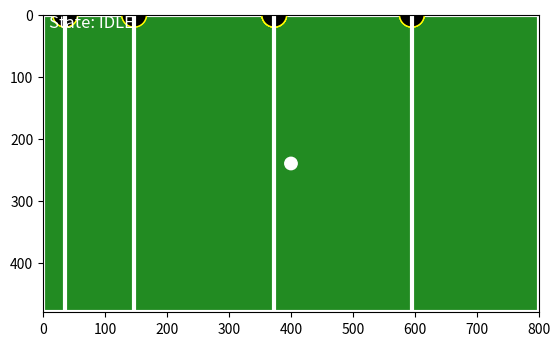

This chart was generated by the following Python code:
import numpy as np
import matplotlib.pyplot as plt
from matplotlib.patches import Circle
from matplotlib.animation import FuncAnimation
import time

# --- Constants ---
table_width, table_height = 800, 480
rod_x_asymptote_pixels = [595, 373, 147, 36]
player_counts = [3, 5, 2, 3]  # per rod
player_radius = 20
v_stepper = 0.05  # Slower movement (was 0.07)
min_rod_y, max_rod_y = player_radius / table_height, 1 - player_radius / table_height

# --- PID Controller ---
class SimplePID:
    def __init__(self, kp, ki, kd, out_min=-1, out_max=1):
        self.kp = kp
        self.ki = ki
        self.kd = kd
        self.out_min = out_min
        self.out_max = out_max
        self.integral = 0
        self.prev_err = 0

    def update(self, target, current, dt):
        err = target - current
        self.integral += err * dt
        derivative = (err - self.prev_err) / dt if dt > 0 else 0
        output = (self.kp * err) + (self.ki * self.integral) + (self.kd * derivative)
        self.prev_err = err
        return max(self.out_min, min(self.out_max, output))

# --- Setup Graphics ---
fig, ax = plt.subplots()
fig.canvas.manager.set_window_title("Realistic Foosball Defense Simulation (PID)")
ax.set_xlim(0, table_width)
ax.set_ylim(0, table_height)
ax.set_aspect('equal')
ax.set_facecolor("forestgreen")
ax.invert_yaxis()
ax.add_patch(plt.Rectangle((0, 0), table_width, table_height, edgecolor='white', lw=3, facecolor='none'))

# Rod graphics state
rod_positions = [0.5] * 4
rod_targets = [0.5] * 4
rod_lines = [ax.plot([x, x], [0, table_height], color='white', lw=3)[0] for x in rod_x_asymptote_pixels]

# Ball setup
ball = Circle((table_width / 2, table_height / 2), radius=10, color='white')
ax.add_patch(ball)
state_text = ax.text(10, 20, "State: IDLE", fontsize=12, color="white")

# Player heads per rod
rod_players = []
for rod_index, x in enumerate(rod_x_asymptote_pixels):
    patches = []
    for i in range(player_counts[rod_index]):
        circle = Circle((x, 0), radius=player_radius, edgecolor='yellow', facecolor='black', lw=1)
        ax.add_patch(circle)
        patches.append(circle)
    rod_players.append(patches)

# Dragging state
drag_data = {"x": None, "y": None, "vx": 0, "vy": 0, "last_time": time.time()}

# PID setup
pid_gains = [(1, 0, 0)] * 4
rod_pids = [SimplePID(*g, out_min=-v_stepper, out_max=v_stepper) for g in pid_gains]
rod_last_time = [time.time()] * 4

# Normalize Y position to [0, 1]
def normalize_y(y):
    return (y - 0) / (table_height - 0)

def clamp(val, min_val, max_val):
    return max(min(val, max_val), min_val)

# Mouse events
def on_press(event):
    if ball.contains(event)[0]:
        drag_data.update(x=event.xdata, y=event.ydata, last_time=time.time())

def on_release(event):
    drag_data["x"] = None
    drag_data["y"] = None

def on_motion(event):
    if drag_data["x"] is None or event.xdata is None or event.ydata is None:
        return

    dt = time.time() - drag_data["last_time"]
    dx = event.xdata - drag_data["x"]
    dy = event.ydata - drag_data["y"]
    vx = dx / dt if dt > 0 else 0
    vy = dy / dt if dt > 0 else 0
    drag_data.update(x=event.xdata, y=event.ydata, vx=vx, vy=vy, last_time=time.time())
    ball.set_center((event.xdata, event.ydata))

    x_final = np.array(rod_x_asymptote_pixels)
    y2 = event.ydata
    y_final = y2 + vy * (x_final - event.xdata) / vx if vx != 0 else np.full_like(x_final, y2)

    for rod_index, y_target in enumerate(y_final):
        y_norm = clamp(normalize_y(y_target), min_rod_y, max_rod_y)
        rod_targets[rod_index] = y_norm

# Player update
def get_closest_player_index(rod_index, y_cross, rod_positions):
    n_players = player_counts[rod_index]
    total_span = table_height - 2 * player_radius
    spacing = total_span / (n_players + 1)
    center_y = rod_positions[rod_index] * table_height
    player_ys = [center_y + (i - (n_players - 1) / 2) * spacing for i in range(n_players)]
    closest_idx = np.argmin([abs(y - y_cross) for y in player_ys])
    return closest_idx, player_ys

def update_player_positions():
    ball_x, ball_y = ball.center
    vx, vy = drag_data["vx"], drag_data["vy"]
    for rod_index, x in enumerate(rod_x_asymptote_pixels):
        patches = rod_players[rod_index]
        n_players = len(patches)
        rod_x = rod_x_asymptote_pixels[rod_index]
        # Predict where ball will cross this rod
        if vx != 0:
            y_cross = ball_y + vy * (rod_x - ball_x) / vx
        else:
            y_cross = ball_y
        y_cross = clamp(y_cross, player_radius, table_height - player_radius)
        # Calculate player centers
        total_span = table_height - 2 * player_radius
        spacing = total_span / (n_players + 1)
        player_centers = [player_radius + (i + 1) * spacing for i in range(n_players)]
        # Find which player is closest to y_cross
        distances = [abs(y_cross - pc) for pc in player_centers]
        intercept_idx = np.argmin(distances)
        # Calculate offset needed to move intercepting player to y_cross
        offset = y_cross - player_centers[intercept_idx]
        # Clamp offset so no player goes out of bounds
        min_offset = player_radius - min(player_centers)
        max_offset = (table_height - player_radius) - max(player_centers)
        offset = clamp(offset, min_offset, max_offset)
        # Smoothly move the rod: interpolate current positions toward new positions
        current_positions = [patch.center[1] for patch in patches]
        target_positions = [pc + offset for pc in player_centers]
        move_speed = 0.08  # fraction of distance to move per frame (tune for smoothness)
        new_positions = [cur + move_speed * (tgt - cur) for cur, tgt in zip(current_positions, target_positions)]
        # Log data for debugging
        print(f"Rod {rod_index}: n_players={n_players}, y_cross={y_cross:.2f}, intercept_idx={intercept_idx}, offset={offset:.2f}, player_centers={player_centers}, target_positions={target_positions}, new_positions={new_positions}")
        # Set positions
        for i, patch in enumerate(patches):
            patch.center = (x, new_positions[i])

# Animate
def animate(frame):
    now = time.time()
    for i in range(4):
        dt = now - rod_last_time[i]
        rod_last_time[i] = now
        step = rod_pids[i].update(rod_targets[i], rod_positions[i], dt)
        rod_positions[i] = clamp(rod_positions[i] + step, min_rod_y, max_rod_y)

    update_player_positions()

    targets_disp = ", ".join(f"{rod_targets[i]:.2f}" for i in range(4))
    positions_disp = ", ".join(f"{rod_positions[i]:.2f}" for i in range(4))
    state_text.set_text(
        f"Rods P: [{positions_disp}]\nRods T: [{targets_disp}]"
    )

fig.canvas.mpl_connect('button_press_event', on_press)
fig.canvas.mpl_connect('button_release_event', on_release)
fig.canvas.mpl_connect('motion_notify_event', on_motion)

ani = FuncAnimation(fig, animate, interval=20)
plt.show()